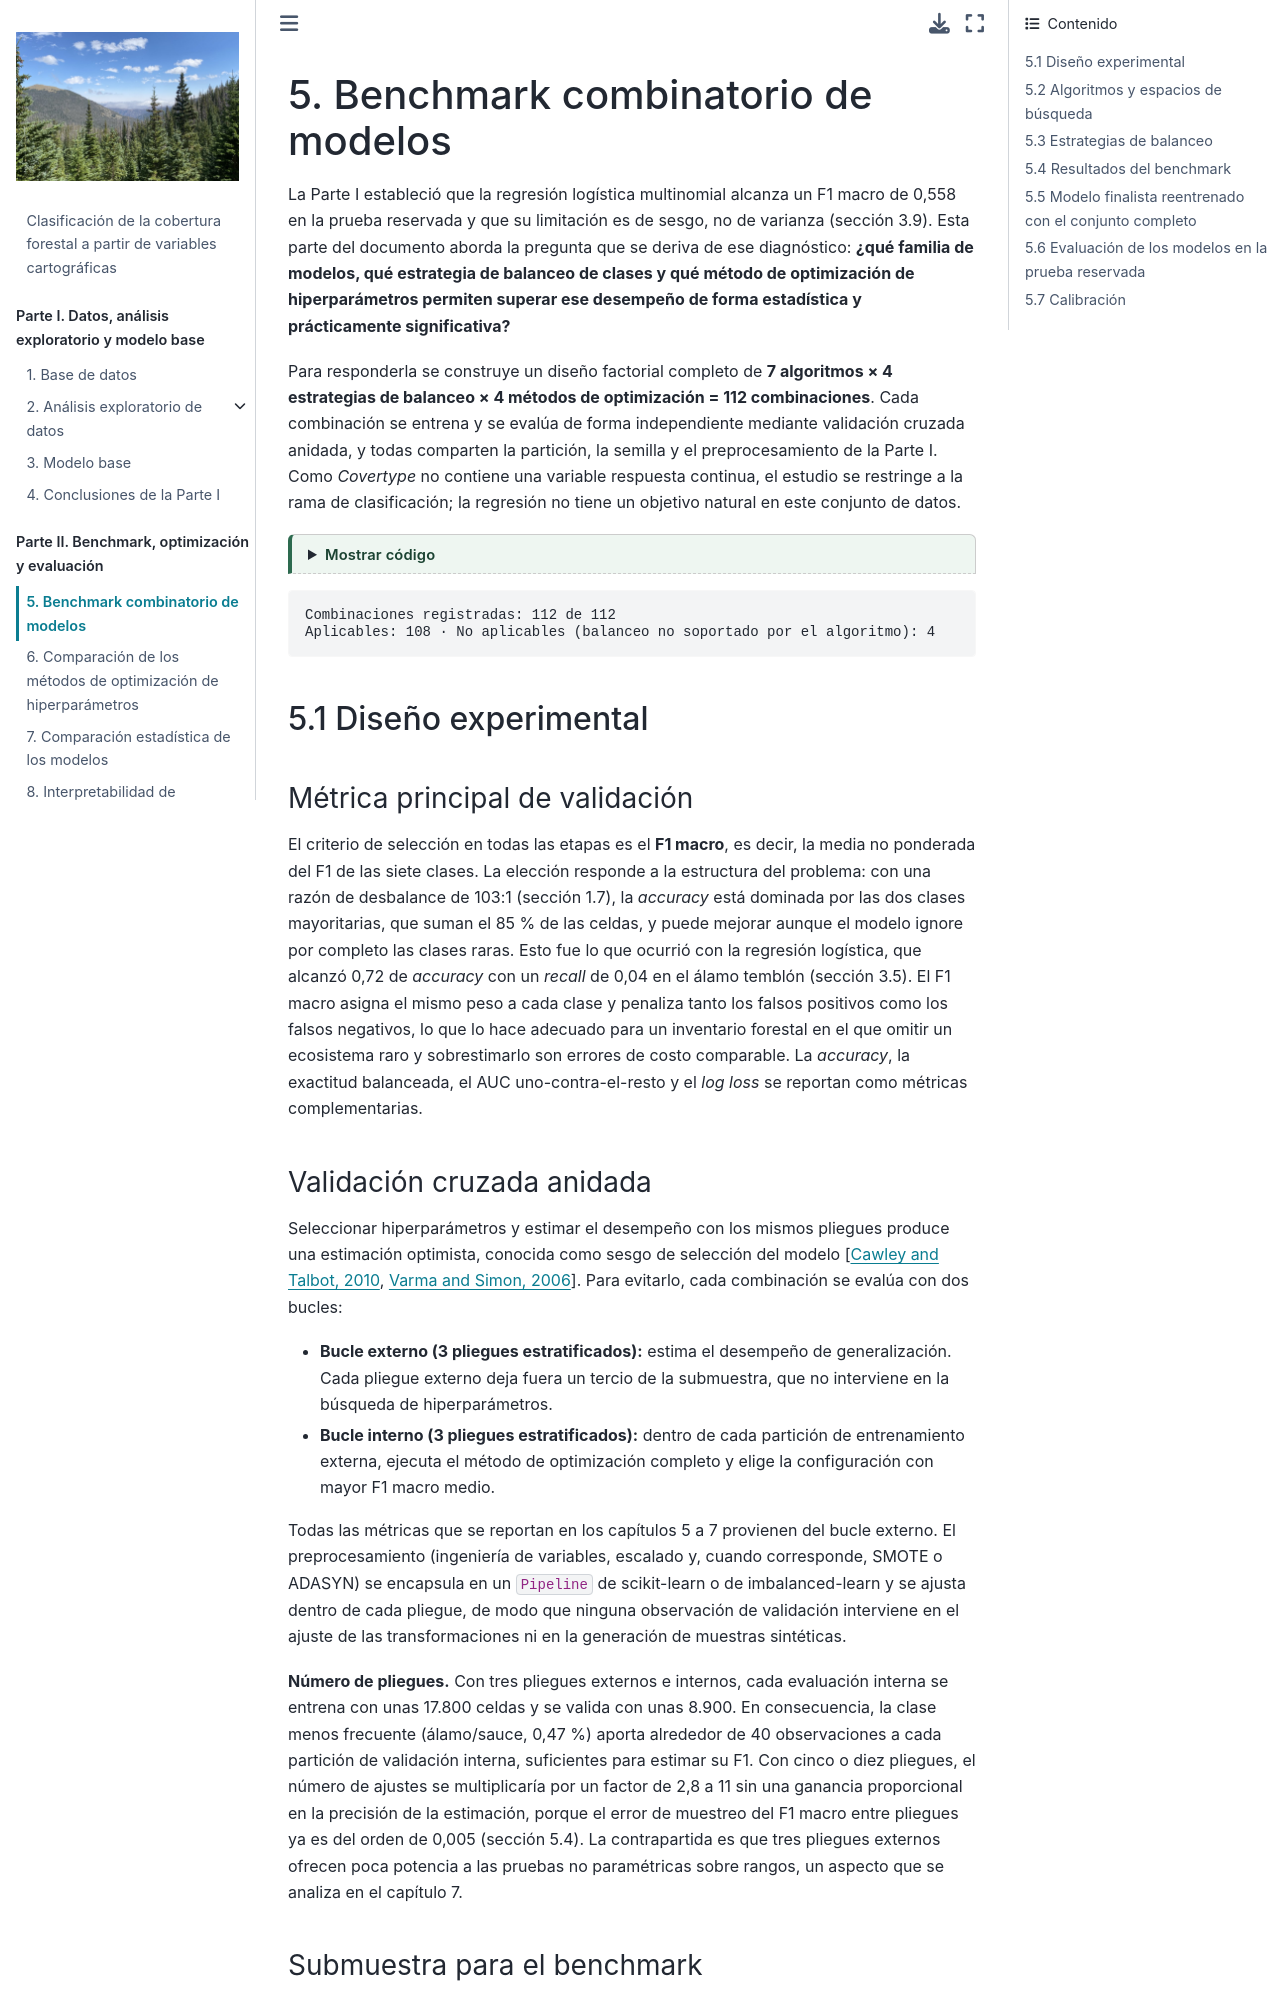

repository: anagalvan7/Proyecto_Final_E4_ML · page: 06_benchmark_modelos.html · generator: jekyll

---
jupytext:
  text_representation:
    extension: .md
    format_name: myst
kernelspec:
  display_name: Python 3
  language: python
  name: python3
---

# 5. Benchmark combinatorio de modelos

La Parte I estableció que la regresión logística multinomial alcanza un F1 macro de 0,558
en la prueba reservada y que su limitación es de sesgo, no de varianza (sección 3.9). Esta
parte del documento aborda la pregunta que se deriva de ese diagnóstico: **¿qué familia de
modelos, qué estrategia de balanceo de clases y qué método de optimización de
hiperparámetros permiten superar ese desempeño de forma estadística y prácticamente
significativa?**

Para responderla se construye un diseño factorial completo de **7 algoritmos × 4
estrategias de balanceo × 4 métodos de optimización = 112 combinaciones**. Cada
combinación se entrena y se evalúa de forma independiente mediante validación cruzada
anidada, y todas comparten la partición, la semilla y el preprocesamiento de la Parte I.
Como *Covertype* no contiene una variable respuesta continua, el estudio se restringe a la
rama de clasificación; la regresión no tiene un objetivo natural en este conjunto de datos.

```{code-cell} ipython3
:tags: [hide-input]

import json
import sys
from pathlib import Path

import numpy as np
import pandas as pd
import matplotlib.pyplot as plt
import seaborn as sns

sys.path.insert(0, str(Path.cwd().parent / "scripts"))
import _utils3 as u3

sns.set_theme(style="whitegrid", context="notebook")
RESULTS3 = Path.cwd().parent / "resultados"
tabla = pd.read_csv(RESULTS3 / "tabla_maestra.csv", encoding="utf-8-sig")
tabla["f1_macro_pliegues"] = tabla["f1_macro_pliegues"].apply(
    lambda s: json.loads(s) if isinstance(s, str) else s
)
print(f"Combinaciones registradas: {len(tabla)} de 112")
print(f"Aplicables: {int(tabla['aplicable'].sum())} · "
      f"No aplicables (balanceo no soportado por el algoritmo): {int((~tabla['aplicable']).sum())}")
```

## 5.1 Diseño experimental

### Métrica principal de validación

El criterio de selección en todas las etapas es el **F1 macro**, es decir, la media no
ponderada del F1 de las siete clases. La elección responde a la estructura del problema:
con una razón de desbalance de 103:1 (sección 1.7), la *accuracy* está dominada por las
dos clases mayoritarias, que suman el 85 % de las celdas, y puede mejorar aunque el modelo
ignore por completo las clases raras. Esto fue lo que ocurrió con la regresión logística,
que alcanzó 0,72 de *accuracy* con un *recall* de 0,04 en el álamo temblón (sección 3.5).
El F1 macro asigna el mismo peso a cada clase y penaliza tanto los falsos positivos como
los falsos negativos, lo que lo hace adecuado para un inventario forestal en el que omitir
un ecosistema raro y sobrestimarlo son errores de costo comparable. La *accuracy*, la
exactitud balanceada, el AUC uno-contra-el-resto y el *log loss* se reportan como métricas
complementarias.
